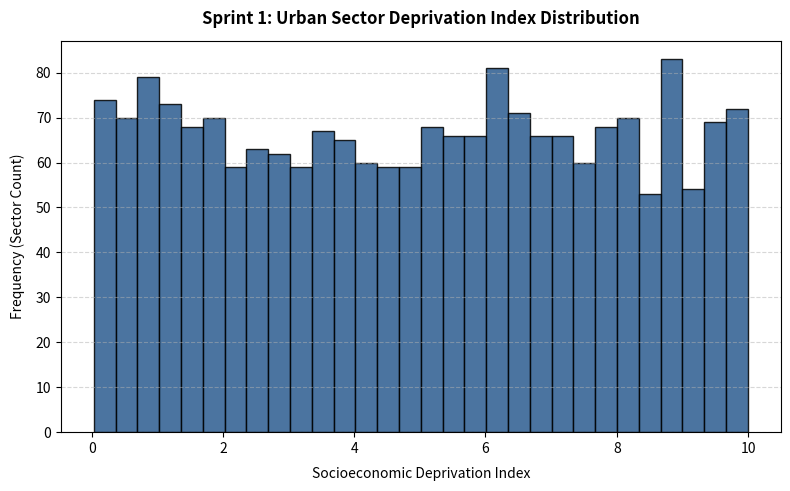

Source code (Python):
import numpy as np
import pandas as pd
import matplotlib.pyplot as plt

def generate_sprint1_plot() -> None:
    """
    Generates and saves a publication-quality distribution plot 
    illustrating the raw deprivation index from Sprint 1 data.
    """
    # Seed initialization matches Sprint 1 to ensure identical data distribution
    np.random.seed(42)
    n_samples = 2000
    
    raw_data = {
        "sector_id": range(1, n_samples + 1),
        "deprivation_index": np.random.uniform(0, 10, n_samples),
        "historical_incidents": np.random.poisson(3, n_samples),
        "patrol_frequency": np.random.uniform(1, 5, n_samples),
        "vulnerability_flag": np.random.choice([0, 1], size=n_samples, p=[0.7, 0.3]),
        "burglary_count": np.random.poisson(2, n_samples)
    }
    
    dataframe = pd.DataFrame(raw_data)
    
    # Figure styling configured to meet academic report standards
    plt.figure(figsize=(8, 5), dpi=300)
    plt.hist(dataframe["deprivation_index"], bins=30, color="#2b5c8f", edgecolor="black", alpha=0.85)
    
    plt.title("Sprint 1: Urban Sector Deprivation Index Distribution", fontsize=12, fontweight="bold", pad=12)
    plt.xlabel("Socioeconomic Deprivation Index", fontsize=10, labelpad=8)
    plt.ylabel("Frequency (Sector Count)", fontsize=10, labelpad=8)
    plt.grid(axis="y", linestyle="--", alpha=0.5)
    
    plt.tight_layout()
    
    output_filename = "sprint1_deprivation_distribution.png"
    plt.savefig(output_filename)
    plt.close()
    
    print(f"Sprint 1 visual asset successfully generated and saved as '{output_filename}'.")

if __name__ == "__main__":
    generate_sprint1_plot()
